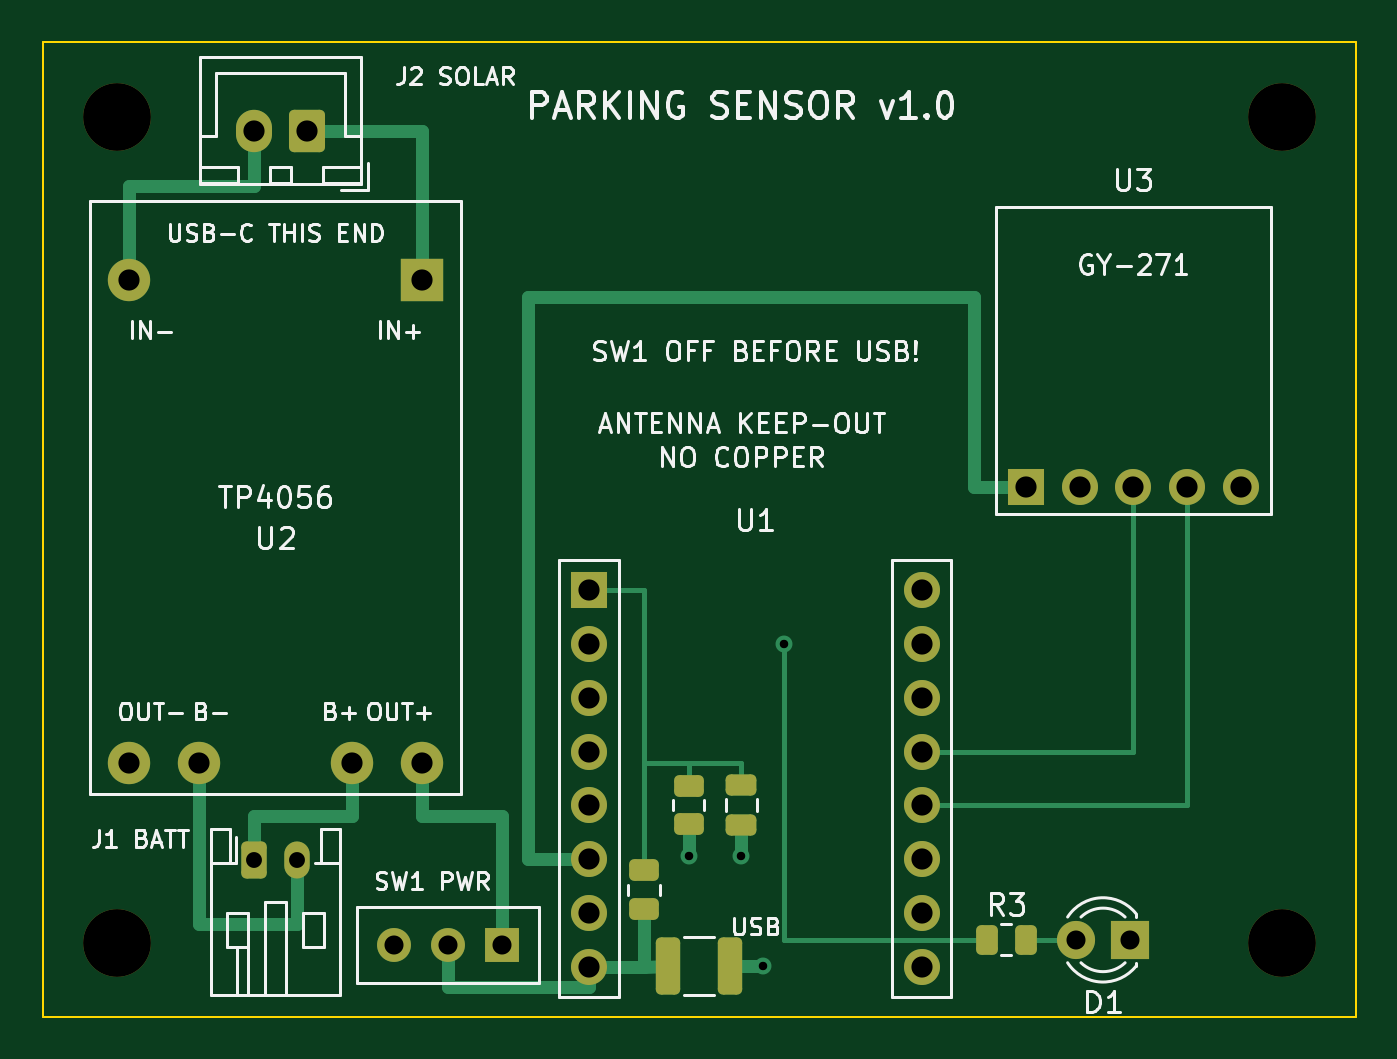
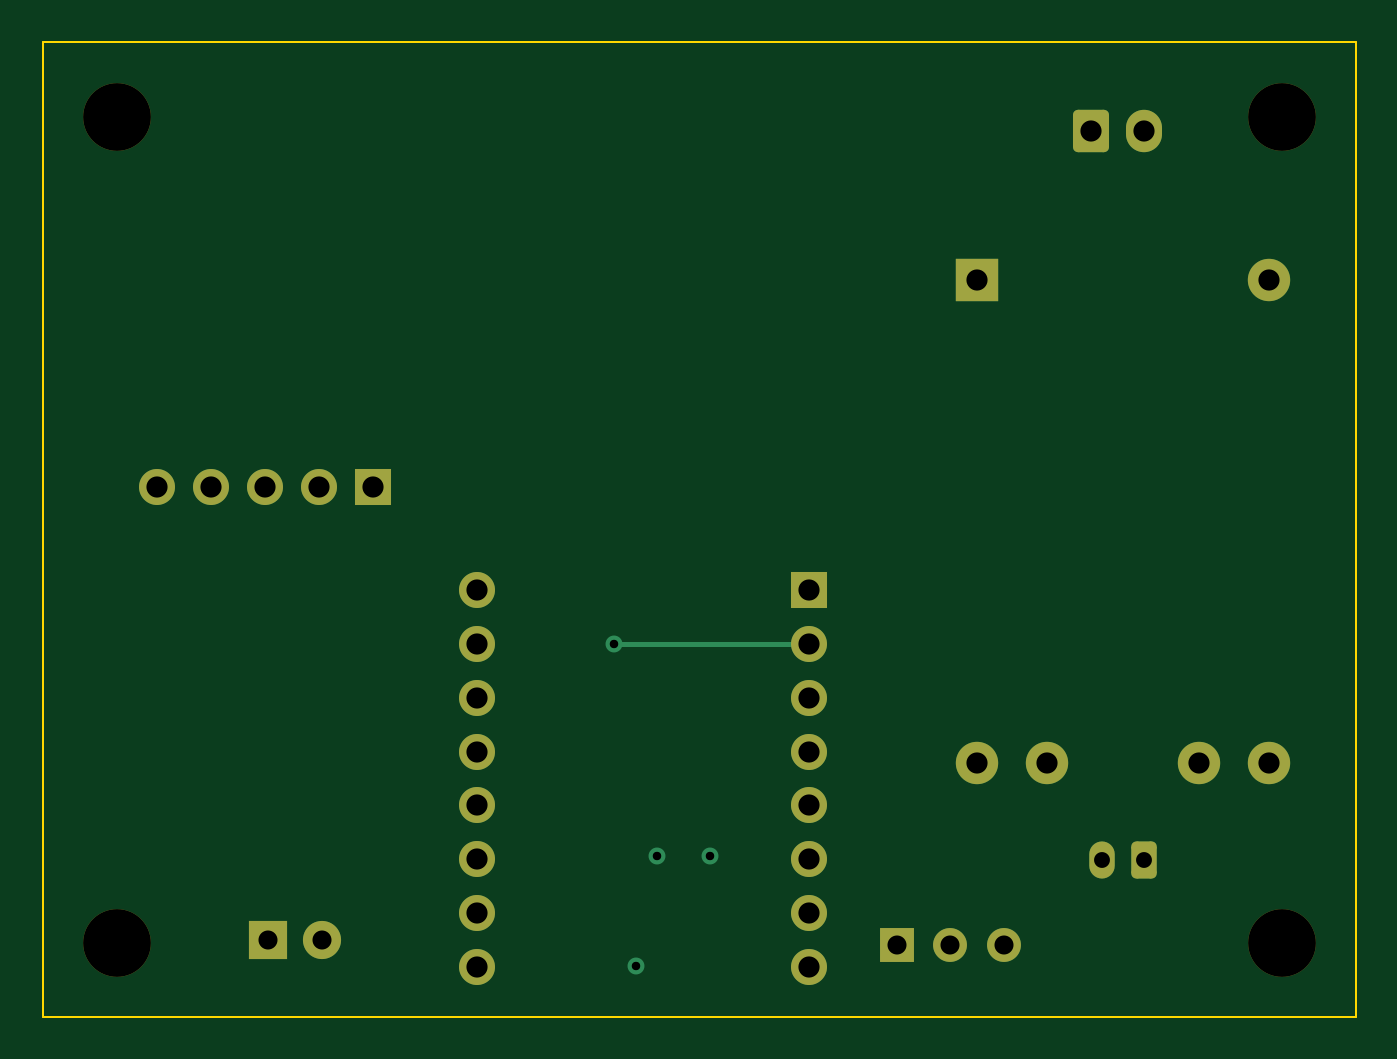
Circuit board: 9 layer files. Board 62.0 x 46.0 mm.
- bottom_copper: parking_sensor-B_Cu.gbl (4472 bytes)
- bottom_mask: parking_sensor-B_Mask.gbs (2755 bytes)
- bottom_silk: parking_sensor-B_Silkscreen.gbo (460 bytes)
- outline: parking_sensor-Edge_Cuts.gm1 (689 bytes)
- top_copper: parking_sensor-F_Cu.gtl (8013 bytes)
- top_mask: parking_sensor-F_Mask.gts (3645 bytes)
- paste: parking_sensor-F_Paste.gtp (1889 bytes)
- top_silk: parking_sensor-F_Silkscreen.gto (58918 bytes)
- drill: parking_sensor.drl (1153 bytes)

=== bottom_copper: parking_sensor-B_Cu.gbl ===
%TF.GenerationSoftware,KiCad,Pcbnew,10.0.8*%
%TF.CreationDate,2026-11-20T18:46:20+01:00*%
%TF.ProjectId,parking_sensor,7061726b-696e-4675-9f73-656e736f722e,rev?*%
%TF.SameCoordinates,Original*%
%TF.FileFunction,Copper,L2,Bot*%
%TF.FilePolarity,Positive*%
%FSLAX46Y46*%
G04 Gerber Fmt 4.6, Leading zero omitted, Abs format (unit mm)*
G04 Created by KiCad (PCBNEW 10.0.8) date 2026-11-20 18:46:20*
%MOMM*%
%LPD*%
G01*
G04 APERTURE LIST*
G04 Aperture macros list*
%AMRoundRect*
0 Rectangle with rounded corners*
0 $1 Rounding radius*
0 $2 $3 $4 $5 $6 $7 $8 $9 X,Y pos of 4 corners*
0 Add a 4 corners polygon primitive as box body*
4,1,4,$2,$3,$4,$5,$6,$7,$8,$9,$2,$3,0*
0 Add four circle primitives for the rounded corners*
1,1,$1+$1,$2,$3*
1,1,$1+$1,$4,$5*
1,1,$1+$1,$6,$7*
1,1,$1+$1,$8,$9*
0 Add four rect primitives between the rounded corners*
20,1,$1+$1,$2,$3,$4,$5,0*
20,1,$1+$1,$4,$5,$6,$7,0*
20,1,$1+$1,$6,$7,$8,$9,0*
20,1,$1+$1,$8,$9,$2,$3,0*%
G04 Aperture macros list end*
%TA.AperFunction,ComponentPad*%
%ADD10RoundRect,0.250000X0.600000X0.750000X-0.600000X0.750000X-0.600000X-0.750000X0.600000X-0.750000X0*%
%TD*%
%TA.AperFunction,ComponentPad*%
%ADD11O,1.700000X2.000000*%
%TD*%
%TA.AperFunction,ComponentPad*%
%ADD12R,1.700000X1.700000*%
%TD*%
%TA.AperFunction,ComponentPad*%
%ADD13C,1.700000*%
%TD*%
%TA.AperFunction,ComponentPad*%
%ADD14R,2.000000X2.000000*%
%TD*%
%TA.AperFunction,ComponentPad*%
%ADD15C,2.000000*%
%TD*%
%TA.AperFunction,ComponentPad*%
%ADD16RoundRect,0.250000X-0.350000X-0.625000X0.350000X-0.625000X0.350000X0.625000X-0.350000X0.625000X0*%
%TD*%
%TA.AperFunction,ComponentPad*%
%ADD17O,1.200000X1.750000*%
%TD*%
%TA.AperFunction,ComponentPad*%
%ADD18R,1.600000X1.600000*%
%TD*%
%TA.AperFunction,ComponentPad*%
%ADD19C,1.600000*%
%TD*%
%TA.AperFunction,ComponentPad*%
%ADD20R,1.800000X1.800000*%
%TD*%
%TA.AperFunction,ComponentPad*%
%ADD21C,1.800000*%
%TD*%
%TA.AperFunction,ViaPad*%
%ADD22C,0.800000*%
%TD*%
%TA.AperFunction,Conductor*%
%ADD23C,0.250000*%
%TD*%
G04 APERTURE END LIST*
D10*
%TO.P,J2,1*%
%TO.N,SOLAR_P*%
X112500000Y-54200000D03*
D11*
%TO.P,J2,2*%
%TO.N,SOLAR_N*%
X110000000Y-54200000D03*
%TD*%
D12*
%TO.P,U1,1*%
%TO.N,VBAT_SENSE*%
X125800000Y-75860000D03*
D13*
%TO.P,U1,2*%
%TO.N,LED_DRV*%
X125800000Y-78400000D03*
%TO.P,U1,3*%
%TO.N,unconnected-(U1-GPIO2-Pad3)*%
X125800000Y-80940000D03*
%TO.P,U1,4*%
%TO.N,unconnected-(U1-GPIO3-Pad4)*%
X125800000Y-83480000D03*
%TO.P,U1,5*%
%TO.N,unconnected-(U1-GPIO4-Pad5)*%
X125800000Y-86020000D03*
%TO.P,U1,6*%
%TO.N,+3V3*%
X125800000Y-88560000D03*
%TO.P,U1,7*%
%TO.N,GND*%
X125800000Y-91100000D03*
%TO.P,U1,8*%
%TO.N,VSYS*%
X125800000Y-93640000D03*
%TO.P,U1,9*%
%TO.N,unconnected-(U1-GPIO21-Pad9)*%
X141500000Y-75860000D03*
%TO.P,U1,10*%
%TO.N,unconnected-(U1-GPIO20-Pad10)*%
X141500000Y-78400000D03*
%TO.P,U1,11*%
%TO.N,unconnected-(U1-GPIO10-Pad11)*%
X141500000Y-80940000D03*
%TO.P,U1,12*%
%TO.N,SCL*%
X141500000Y-83480000D03*
%TO.P,U1,13*%
%TO.N,SDA*%
X141500000Y-86020000D03*
%TO.P,U1,14*%
%TO.N,unconnected-(U1-GPIO7-Pad14)*%
X141500000Y-88560000D03*
%TO.P,U1,15*%
%TO.N,unconnected-(U1-GPIO6-Pad15)*%
X141500000Y-91100000D03*
%TO.P,U1,16*%
%TO.N,unconnected-(U1-GPIO5-Pad16)*%
X141500000Y-93640000D03*
%TD*%
D14*
%TO.P,U2,1*%
%TO.N,SOLAR_P*%
X117900000Y-61200000D03*
D15*
%TO.P,U2,2*%
%TO.N,SOLAR_N*%
X104100000Y-61200000D03*
%TO.P,U2,3*%
%TO.N,BAT_P*%
X114600000Y-84000000D03*
%TO.P,U2,4*%
%TO.N,BAT_N*%
X107400000Y-84000000D03*
%TO.P,U2,5*%
%TO.N,VOUT*%
X117900000Y-84000000D03*
%TO.P,U2,6*%
%TO.N,GND*%
X104100000Y-84000000D03*
%TD*%
D16*
%TO.P,J1,1*%
%TO.N,BAT_P*%
X110000000Y-88600000D03*
D17*
%TO.P,J1,2*%
%TO.N,BAT_N*%
X112000000Y-88600000D03*
%TD*%
D18*
%TO.P,SW1,1*%
%TO.N,VOUT*%
X121680000Y-92600000D03*
D19*
%TO.P,SW1,2*%
%TO.N,VSYS*%
X119140000Y-92600000D03*
%TO.P,SW1,3*%
%TO.N,unconnected-(SW1-B-Pad3)*%
X116600000Y-92600000D03*
%TD*%
D12*
%TO.P,U3,1*%
%TO.N,+3V3*%
X146420000Y-71000000D03*
D13*
%TO.P,U3,2*%
%TO.N,GND*%
X148960000Y-71000000D03*
%TO.P,U3,3*%
%TO.N,SCL*%
X151500000Y-71000000D03*
%TO.P,U3,4*%
%TO.N,SDA*%
X154040000Y-71000000D03*
%TO.P,U3,5*%
%TO.N,unconnected-(U3-DRDY-Pad5)*%
X156580000Y-71000000D03*
%TD*%
D20*
%TO.P,D1,1*%
%TO.N,GND*%
X151340000Y-92370000D03*
D21*
%TO.P,D1,2*%
%TO.N,LED_A*%
X148800000Y-92370000D03*
%TD*%
D22*
%TO.N,LED_DRV*%
X135000000Y-78400000D03*
%TO.N,GND*%
X134000000Y-93600000D03*
X133000000Y-88400000D03*
X130500000Y-88400000D03*
%TD*%
%TO.N,LED_DRV*%
D23*
X125800000Y-78400000D02*
X135000000Y-78400000D01*
%TD*%
M02*

=== bottom_mask: parking_sensor-B_Mask.gbs (2755 bytes, source withheld) ===
=== bottom_silk: parking_sensor-B_Silkscreen.gbo ===
%TF.GenerationSoftware,KiCad,Pcbnew,10.0.8*%
%TF.CreationDate,2026-11-20T18:46:20+01:00*%
%TF.ProjectId,parking_sensor,7061726b-696e-4675-9f73-656e736f722e,rev?*%
%TF.SameCoordinates,Original*%
%TF.FileFunction,Legend,Bot*%
%TF.FilePolarity,Positive*%
%FSLAX46Y46*%
G04 Gerber Fmt 4.6, Leading zero omitted, Abs format (unit mm)*
G04 Created by KiCad (PCBNEW 10.0.8) date 2026-11-20 18:46:20*
%MOMM*%
%LPD*%
G01*
G04 APERTURE LIST*
G04 APERTURE END LIST*
M02*

=== outline: parking_sensor-Edge_Cuts.gm1 ===
%TF.GenerationSoftware,KiCad,Pcbnew,10.0.8*%
%TF.CreationDate,2026-11-20T18:46:20+01:00*%
%TF.ProjectId,parking_sensor,7061726b-696e-4675-9f73-656e736f722e,rev?*%
%TF.SameCoordinates,Original*%
%TF.FileFunction,Profile,NP*%
%FSLAX46Y46*%
G04 Gerber Fmt 4.6, Leading zero omitted, Abs format (unit mm)*
G04 Created by KiCad (PCBNEW 10.0.8) date 2026-11-20 18:46:20*
%MOMM*%
%LPD*%
G01*
G04 APERTURE LIST*
%TA.AperFunction,Profile*%
%ADD10C,0.100000*%
%TD*%
G04 APERTURE END LIST*
D10*
X100000000Y-50000000D02*
X162000000Y-50000000D01*
X100000000Y-96000000D02*
X100000000Y-50000000D01*
X162000000Y-50000000D02*
X162000000Y-96000000D01*
X162000000Y-96000000D02*
X100000000Y-96000000D01*
M02*

=== top_copper: parking_sensor-F_Cu.gtl (8013 bytes, source omitted) ===
=== top_mask: parking_sensor-F_Mask.gts ===
%TF.GenerationSoftware,KiCad,Pcbnew,10.0.8*%
%TF.CreationDate,2026-11-20T18:46:20+01:00*%
%TF.ProjectId,parking_sensor,7061726b-696e-4675-9f73-656e736f722e,rev?*%
%TF.SameCoordinates,Original*%
%TF.FileFunction,Soldermask,Top*%
%TF.FilePolarity,Negative*%
%FSLAX46Y46*%
G04 Gerber Fmt 4.6, Leading zero omitted, Abs format (unit mm)*
G04 Created by KiCad (PCBNEW 10.0.8) date 2026-11-20 18:46:20*
%MOMM*%
%LPD*%
G01*
G04 APERTURE LIST*
G04 Aperture macros list*
%AMRoundRect*
0 Rectangle with rounded corners*
0 $1 Rounding radius*
0 $2 $3 $4 $5 $6 $7 $8 $9 X,Y pos of 4 corners*
0 Add a 4 corners polygon primitive as box body*
4,1,4,$2,$3,$4,$5,$6,$7,$8,$9,$2,$3,0*
0 Add four circle primitives for the rounded corners*
1,1,$1+$1,$2,$3*
1,1,$1+$1,$4,$5*
1,1,$1+$1,$6,$7*
1,1,$1+$1,$8,$9*
0 Add four rect primitives between the rounded corners*
20,1,$1+$1,$2,$3,$4,$5,0*
20,1,$1+$1,$4,$5,$6,$7,0*
20,1,$1+$1,$6,$7,$8,$9,0*
20,1,$1+$1,$8,$9,$2,$3,0*%
G04 Aperture macros list end*
%ADD10RoundRect,0.250000X-0.325000X-1.100000X0.325000X-1.100000X0.325000X1.100000X-0.325000X1.100000X0*%
%ADD11RoundRect,0.250000X0.600000X0.750000X-0.600000X0.750000X-0.600000X-0.750000X0.600000X-0.750000X0*%
%ADD12O,1.700000X2.000000*%
%ADD13R,1.700000X1.700000*%
%ADD14C,1.700000*%
%ADD15R,2.000000X2.000000*%
%ADD16C,2.000000*%
%ADD17C,3.200000*%
%ADD18RoundRect,0.250000X-0.350000X-0.625000X0.350000X-0.625000X0.350000X0.625000X-0.350000X0.625000X0*%
%ADD19O,1.200000X1.750000*%
%ADD20RoundRect,0.250000X-0.475000X0.250000X-0.475000X-0.250000X0.475000X-0.250000X0.475000X0.250000X0*%
%ADD21RoundRect,0.250000X-0.262500X-0.450000X0.262500X-0.450000X0.262500X0.450000X-0.262500X0.450000X0*%
%ADD22RoundRect,0.250000X-0.450000X0.262500X-0.450000X-0.262500X0.450000X-0.262500X0.450000X0.262500X0*%
%ADD23R,1.600000X1.600000*%
%ADD24C,1.600000*%
%ADD25RoundRect,0.250000X0.450000X-0.262500X0.450000X0.262500X-0.450000X0.262500X-0.450000X-0.262500X0*%
%ADD26R,1.800000X1.800000*%
%ADD27C,1.800000*%
G04 APERTURE END LIST*
D10*
%TO.C,C2*%
X129525000Y-93600000D03*
X132475000Y-93600000D03*
%TD*%
D11*
%TO.C,J2*%
X112500000Y-54200000D03*
D12*
X110000000Y-54200000D03*
%TD*%
D13*
%TO.C,U1*%
X125800000Y-75860000D03*
D14*
X125800000Y-78400000D03*
X125800000Y-80940000D03*
X125800000Y-83480000D03*
X125800000Y-86020000D03*
X125800000Y-88560000D03*
X125800000Y-91100000D03*
X125800000Y-93640000D03*
X141500000Y-75860000D03*
X141500000Y-78400000D03*
X141500000Y-80940000D03*
X141500000Y-83480000D03*
X141500000Y-86020000D03*
X141500000Y-88560000D03*
X141500000Y-91100000D03*
X141500000Y-93640000D03*
%TD*%
D15*
%TO.C,U2*%
X117900000Y-61200000D03*
D16*
X104100000Y-61200000D03*
X114600000Y-84000000D03*
X107400000Y-84000000D03*
X117900000Y-84000000D03*
X104100000Y-84000000D03*
%TD*%
D17*
%TO.C,H4*%
X158500000Y-92500000D03*
%TD*%
D18*
%TO.C,J1*%
X110000000Y-88600000D03*
D19*
X112000000Y-88600000D03*
%TD*%
D20*
%TO.C,C1*%
X133000000Y-85050000D03*
X133000000Y-86950000D03*
%TD*%
D21*
%TO.C,R3*%
X144587500Y-92370000D03*
X146412500Y-92370000D03*
%TD*%
D17*
%TO.C,H2*%
X158500000Y-53500000D03*
%TD*%
D22*
%TO.C,R2*%
X130500000Y-85087500D03*
X130500000Y-86912500D03*
%TD*%
D17*
%TO.C,H3*%
X103500000Y-92500000D03*
%TD*%
D23*
%TO.C,SW1*%
X121680000Y-92600000D03*
D24*
X119140000Y-92600000D03*
X116600000Y-92600000D03*
%TD*%
D25*
%TO.C,R1*%
X128400000Y-90912500D03*
X128400000Y-89087500D03*
%TD*%
D17*
%TO.C,H1*%
X103500000Y-53500000D03*
%TD*%
D13*
%TO.C,U3*%
X146420000Y-71000000D03*
D14*
X148960000Y-71000000D03*
X151500000Y-71000000D03*
X154040000Y-71000000D03*
X156580000Y-71000000D03*
%TD*%
D26*
%TO.C,D1*%
X151340000Y-92370000D03*
D27*
X148800000Y-92370000D03*
%TD*%
M02*

=== paste: parking_sensor-F_Paste.gtp (1889 bytes, source withheld) ===
=== top_silk: parking_sensor-F_Silkscreen.gto (58918 bytes, source omitted) ===
=== drill: parking_sensor.drl ===
M48
; DRILL file KiCad 10.0.8 date 2026-11-20T18:46:21
; FORMAT={-:-/ absolute / metric / decimal}
; #@! TF.CreationDate,2026-11-20T18:46:21+01:00
; #@! TF.GenerationSoftware,Kicad,Pcbnew,10.0.8
; #@! TF.FileFunction,MixedPlating,1,2
FMAT,2
METRIC
; #@! TA.AperFunction,Plated,PTH,ViaDrill
T1C0.400
; #@! TA.AperFunction,Plated,PTH,ComponentDrill
T2C0.750
; #@! TA.AperFunction,Plated,PTH,ComponentDrill
T3C0.900
; #@! TA.AperFunction,Plated,PTH,ComponentDrill
T4C1.000
; #@! TA.AperFunction,NonPlated,NPTH,ComponentDrill
T5C3.200
%
G90
G05
T1
X130.5Y-88.4
X133.0Y-88.4
X134.0Y-93.6
X135.0Y-78.4
T2
X110.0Y-88.6
X112.0Y-88.6
T3
X116.6Y-92.6
X119.14Y-92.6
X121.68Y-92.6
X148.8Y-92.37
X151.34Y-92.37
T4
X104.1Y-61.2
X104.1Y-84.0
X107.4Y-84.0
X110.0Y-54.2
X112.5Y-54.2
X114.6Y-84.0
X117.9Y-61.2
X117.9Y-84.0
X125.8Y-75.86
X125.8Y-78.4
X125.8Y-80.94
X125.8Y-83.48
X125.8Y-86.02
X125.8Y-88.56
X125.8Y-91.1
X125.8Y-93.64
X141.5Y-75.86
X141.5Y-78.4
X141.5Y-80.94
X141.5Y-83.48
X141.5Y-86.02
X141.5Y-88.56
X141.5Y-91.1
X141.5Y-93.64
X146.42Y-71.0
X148.96Y-71.0
X151.5Y-71.0
X154.04Y-71.0
X156.58Y-71.0
T5
X103.5Y-53.5
X103.5Y-92.5
X158.5Y-53.5
X158.5Y-92.5
M30
